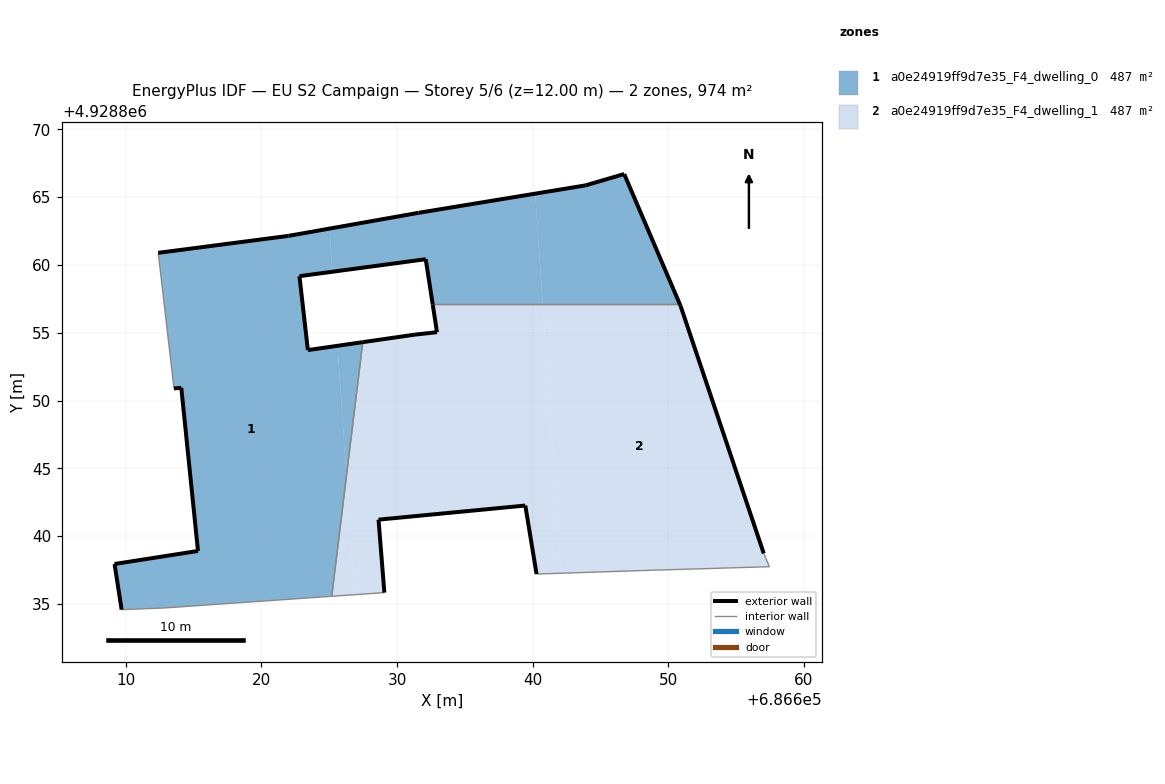
=== STOREY PLAN SPEC (per zone: floor XY polygon, exterior-wall plan segments, windows/doors) ===
zone 1: a0e24919ff9d7e35_F4_dwelling_0  (486.8 m²)
  floor: (686625.18, 4928835.57) (686626.26, 4928844.42) (686625.61, 4928854.04) (686623.42, 4928853.72) (686622.80, 4928859.17) (686625.23, 4928859.50) (686625.02, 4928862.68) (686621.99, 4928862.14) (686612.39, 4928860.89) (686613.55, 4928850.89) (686614.09, 4928850.94) (686615.32, 4928838.91) (686609.17, 4928837.95) (686609.69, 4928834.58) (686612.88, 4928834.71)
  floor: (686626.26, 4928844.42) (686627.47, 4928854.30) (686625.61, 4928854.04)
  floor: (686640.74, 4928857.09) (686640.18, 4928865.25) (686631.58, 4928863.84) (686625.02, 4928862.68) (686625.23, 4928859.50) (686632.11, 4928860.42) (686632.63, 4928857.09)
  floor: (686650.85, 4928857.09) (686646.74, 4928866.70) (686643.88, 4928865.86) (686640.18, 4928865.25) (686640.74, 4928857.09)
  exterior wall: (686632.63, 4928857.09) – (686632.11, 4928860.42)  [3.4 m]
  exterior wall: (686632.11, 4928860.42) – (686622.80, 4928859.17)  [9.4 m]
  exterior wall: (686622.80, 4928859.17) – (686623.42, 4928853.72)  [5.5 m]
  exterior wall: (686623.42, 4928853.72) – (686627.47, 4928854.30)  [4.1 m]
  exterior wall: (686609.69, 4928834.58) – (686609.17, 4928837.95)  [3.4 m]
  exterior wall: (686609.17, 4928837.95) – (686615.32, 4928838.91)  [6.2 m]
  exterior wall: (686615.32, 4928838.91) – (686614.09, 4928850.94)  [12.1 m]
  exterior wall: (686614.09, 4928850.94) – (686613.55, 4928850.89)  [0.5 m]
  exterior wall: (686612.39, 4928860.89) – (686621.99, 4928862.14)  [9.7 m]
  exterior wall: (686621.99, 4928862.14) – (686631.58, 4928863.84)  [9.7 m]
  exterior wall: (686631.58, 4928863.84) – (686643.88, 4928865.86)  [12.5 m]
  exterior wall: (686643.88, 4928865.86) – (686646.74, 4928866.70)  [3.0 m]
  exterior wall: (686646.74, 4928866.70) – (686650.85, 4928857.09)  [10.5 m]
  interior walls: 5
zone 2: a0e24919ff9d7e35_F4_dwelling_1  (486.8 m²)
  floor: (686626.86, 4928835.69) (686626.26, 4928844.42) (686625.18, 4928835.57)
  floor: (686642.09, 4928837.27) (686640.74, 4928857.09) (686632.63, 4928857.09) (686632.94, 4928855.04) (686631.31, 4928854.86) (686627.47, 4928854.30) (686626.26, 4928844.42) (686626.86, 4928835.69) (686629.06, 4928835.84) (686628.63, 4928841.22) (686639.45, 4928842.26) (686640.28, 4928837.21)
  floor: (686657.45, 4928837.75) (686657.03, 4928838.73) (686650.90, 4928856.97) (686650.85, 4928857.09) (686640.74, 4928857.09) (686642.09, 4928837.27) (686648.76, 4928837.49)
  exterior wall: (686640.28, 4928837.21) – (686639.45, 4928842.26)  [5.1 m]
  exterior wall: (686639.45, 4928842.26) – (686628.63, 4928841.22)  [10.9 m]
  exterior wall: (686628.63, 4928841.22) – (686629.06, 4928835.84)  [5.4 m]
  exterior wall: (686627.47, 4928854.30) – (686631.31, 4928854.86)  [3.9 m]
  exterior wall: (686631.31, 4928854.86) – (686632.94, 4928855.04)  [1.6 m]
  exterior wall: (686632.94, 4928855.04) – (686632.63, 4928857.09)  [2.1 m]
  exterior wall: (686650.85, 4928857.09) – (686650.90, 4928856.97)  [0.1 m]
  exterior wall: (686650.90, 4928856.97) – (686657.03, 4928838.73)  [19.2 m]
  interior walls: 6

=== DERIVED (storey summary) ===
Building: EU S2 Campaign
Storey: 5 of 6  (floor level z = 12.00 m)
Storey gross floor area: 973.7 m²
Zones on this storey: 2
  - a0e24919ff9d7e35_F4_dwelling_0: floor 486.8 m²; exterior wall 89.9 m (269.8 m²); WWR 0.0%
  - a0e24919ff9d7e35_F4_dwelling_1: floor 486.8 m²; exterior wall 48.3 m (145.0 m²); WWR 0.0%
Zone adjacency (shared interzone walls):
  - a0e24919ff9d7e35_F4_dwelling_0 ↔ a0e24919ff9d7e35_F4_dwelling_1